39-way image classification set "plantvillage_masks" from GitHub (Siva-0317/Dora); label vocabulary: apple apple scab, apple black rot, apple cedar apple rust, apple healthy, background without leaves, blueberry healthy, cherry powdery mildew, cherry healthy, corn cercospora leaf spot gray leaf spot, corn common rust, corn northern leaf blight, corn healthy, grape black rot, grape esca black measles, grape leaf blight (isariopsis leaf spot), grape healthy, orange huanglongbing citrus greening, peach bacterial spot, peach healthy, bell pepper bacterial spot, bell pepper healthy, potato early blight, potato late blight, potato healthy, raspberry healthy, soybean healthy, squash powdery mildew, strawberry leaf scorch, strawberry healthy, tomato bacterial spot, tomato early blight, tomato late blight, tomato leaf mold, tomato septoria leaf spot, tomato spider mites two spotted spider mite, tomato target spot, tomato yellow leaf curl virus, tomato mosaic virus, tomato healthy.

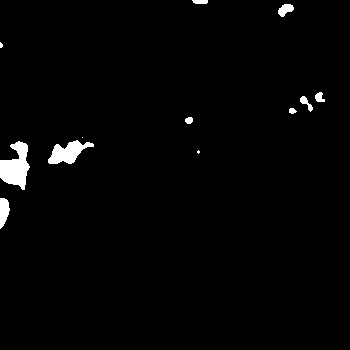
Label: apple apple scab

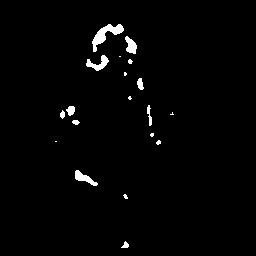
Label: tomato septoria leaf spot

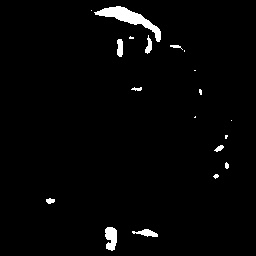
Label: tomato healthy

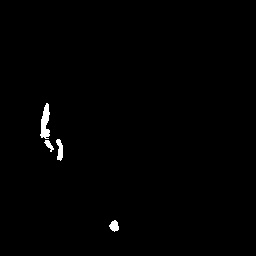
Label: blueberry healthy

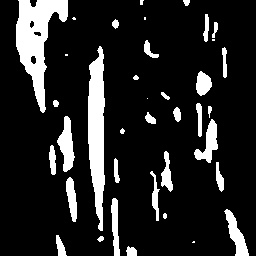
Label: corn cercospora leaf spot gray leaf spot

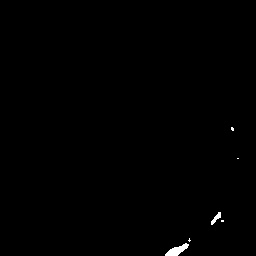
Label: bell pepper healthy
